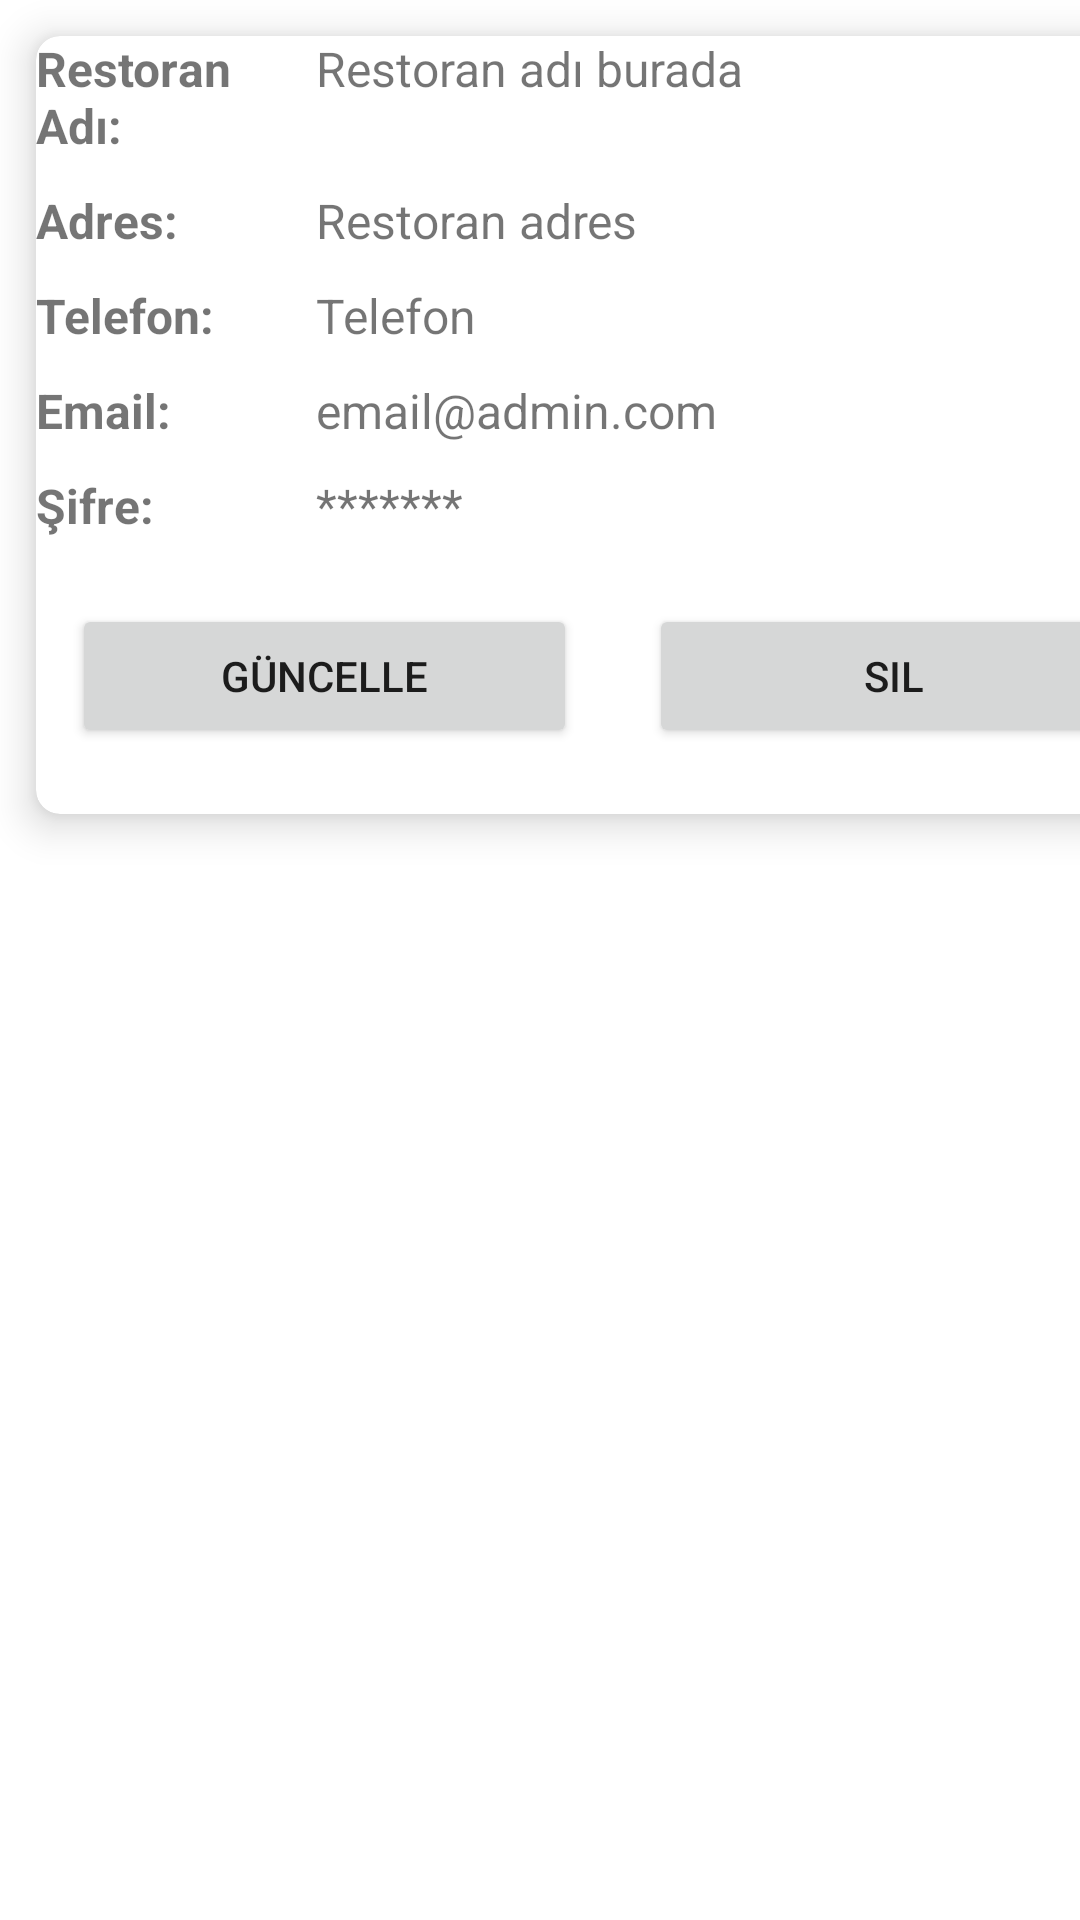

Android layout source for this screen:
<!-- AndroidManifest.xml: application theme Theme.FoodDeliverySystem -->
<!-- res/layout/layout_recyclerview_admin_restoran.xml -->
<?xml version="1.0" encoding="utf-8"?>
<androidx.constraintlayout.widget.ConstraintLayout xmlns:android="http://schemas.android.com/apk/res/android"
    xmlns:app="http://schemas.android.com/apk/res-auto"
    xmlns:tools="http://schemas.android.com/tools"
    android:layout_width="wrap_content"
    android:layout_height="wrap_content"
    xmlns:card_view="http://schemas.android.com/apk/res-auto">

    <androidx.cardview.widget.CardView
        android:layout_width="380dp"
        android:layout_height="wrap_content"
        android:layout_margin="12dp"
        app:layout_constraintBottom_toBottomOf="parent"
        app:layout_constraintEnd_toEndOf="parent"
        app:layout_constraintHorizontal_bias="0.0"
        app:layout_constraintStart_toStartOf="parent"
        app:layout_constraintTop_toTopOf="parent"
        app:layout_constraintVertical_bias="0.0"
        app:cardElevation="8dp"
        app:cardCornerRadius="8dp">


        <LinearLayout
            android:layout_width="match_parent"
            android:layout_height="match_parent"
            android:orientation="vertical">

            <LinearLayout
                android:layout_width="match_parent"
                android:layout_height="wrap_content"
                android:orientation="horizontal">

                <TextView
                    android:id="@+id/textView38"
                    android:layout_width="10dp"
                    android:layout_height="wrap_content"
                    android:layout_weight="1"
                    android:text="Restoran Adı:"
                    android:textSize="16sp"
                    android:textStyle="bold" />

                <TextView
                    android:id="@+id/tvAdminRestoranAd"
                    android:layout_width="203dp"
                    android:layout_height="wrap_content"
                    android:layout_weight="1"
                    android:text="Restoran adı burada"
                    android:textSize="16sp" />
            </LinearLayout>

            <LinearLayout
                android:layout_width="match_parent"
                android:layout_height="wrap_content"
                android:layout_marginTop="10dp"
                android:orientation="horizontal">

                <TextView
                    android:id="@+id/textView38"
                    android:layout_width="10dp"
                    android:layout_height="wrap_content"
                    android:layout_weight="1"
                    android:text="Adres:"
                    android:textSize="16sp"
                    android:textStyle="bold" />

                <TextView
                    android:id="@+id/tvAdminRestoranAdres"
                    android:layout_width="203dp"
                    android:layout_height="wrap_content"
                    android:layout_weight="1"
                    android:text="Restoran adres"
                    android:textSize="16sp" />
            </LinearLayout>

            <LinearLayout
                android:layout_width="match_parent"
                android:layout_height="wrap_content"
                android:layout_marginTop="10dp"
                android:orientation="horizontal">

                <TextView
                    android:id="@+id/textView45"
                    android:layout_width="10dp"
                    android:layout_height="wrap_content"
                    android:layout_weight="1"
                    android:text="Telefon:"
                    android:textSize="16sp"
                    android:textStyle="bold" />

                <TextView
                    android:id="@+id/tvAdminRestoranTel"
                    android:layout_width="203dp"
                    android:layout_height="wrap_content"
                    android:layout_weight="1"
                    android:text="Telefon"
                    android:textSize="16sp" />
            </LinearLayout>

            <LinearLayout
                android:layout_width="match_parent"
                android:layout_height="wrap_content"
                android:layout_marginTop="10dp"
                android:orientation="horizontal">

                <TextView
                    android:id="@+id/textView45"
                    android:layout_width="10dp"
                    android:layout_height="wrap_content"
                    android:layout_weight="1"
                    android:text="Email:"
                    android:textSize="16sp"
                    android:textStyle="bold" />

                <TextView
                    android:id="@+id/tvAdminRestoranMail"
                    android:layout_width="203dp"
                    android:layout_height="wrap_content"
                    android:layout_weight="1"
                    android:text="email@admin.com"
                    android:textSize="16sp" />


            </LinearLayout>

            <LinearLayout
                android:layout_width="match_parent"
                android:layout_height="wrap_content"
                android:layout_marginTop="10dp"
                android:orientation="horizontal">

                <TextView
                    android:id="@+id/textView45"
                    android:layout_width="10dp"
                    android:layout_height="wrap_content"
                    android:layout_weight="1"
                    android:text="Şifre:"
                    android:textSize="16sp"
                    android:textStyle="bold" />

                <TextView
                    android:id="@+id/tvAdminRestoranSifre"
                    android:layout_width="203dp"
                    android:layout_height="wrap_content"
                    android:layout_weight="1"
                    android:text="*******"
                    android:textSize="16sp" />


            </LinearLayout>

            <LinearLayout
                android:layout_width="match_parent"
                android:layout_height="wrap_content"
                android:orientation="horizontal"
                android:layout_marginTop="10dp"
                android:layout_marginBottom="10dp">

                <Button
                    android:id="@+id/btnAdminRestoranGuncelle"
                    android:layout_width="wrap_content"
                    android:layout_height="wrap_content"
                    android:layout_weight="1"
                    android:text="Güncelle"
                    android:layout_margin="12dp"/>

                <Button
                    android:id="@+id/btnAdminRestoranSil"
                    android:layout_width="wrap_content"
                    android:layout_height="wrap_content"
                    android:layout_weight="1"
                    android:text="Sil"
                    android:layout_margin="12dp"/>
            </LinearLayout>


        </LinearLayout>

    </androidx.cardview.widget.CardView>
</androidx.constraintlayout.widget.ConstraintLayout>
<!-- resources referenced by this layout -->
<resources>
  <style name="Theme.FoodDeliverySystem" parent="Theme.MaterialComponents.DayNight.DarkActionBar">
          
          <item name="colorPrimary">@color/purple_500</item>
          <item name="colorPrimaryVariant">@color/purple_700</item>
          <item name="colorOnPrimary">@color/white</item>
          
          <item name="colorSecondary">@color/teal_200</item>
          <item name="colorSecondaryVariant">@color/teal_700</item>
          <item name="colorOnSecondary">@color/black</item>
          
          <item name="android:statusBarColor">?attr/colorPrimaryVariant</item>
          
      </style>
  <!-- not gathered from this repository: default colours our renderer supplied (Android Studio template values) -->
  <color name="purple_500">#FF6200EE</color>
  <color name="purple_700">#FF3700B3</color>
  <color name="teal_200">#FF03DAC5</color>
  <color name="teal_700">#FF018786</color>
  <color name="black">#FF000000</color>
  <color name="white">#FFFFFFFF</color>
</resources>
